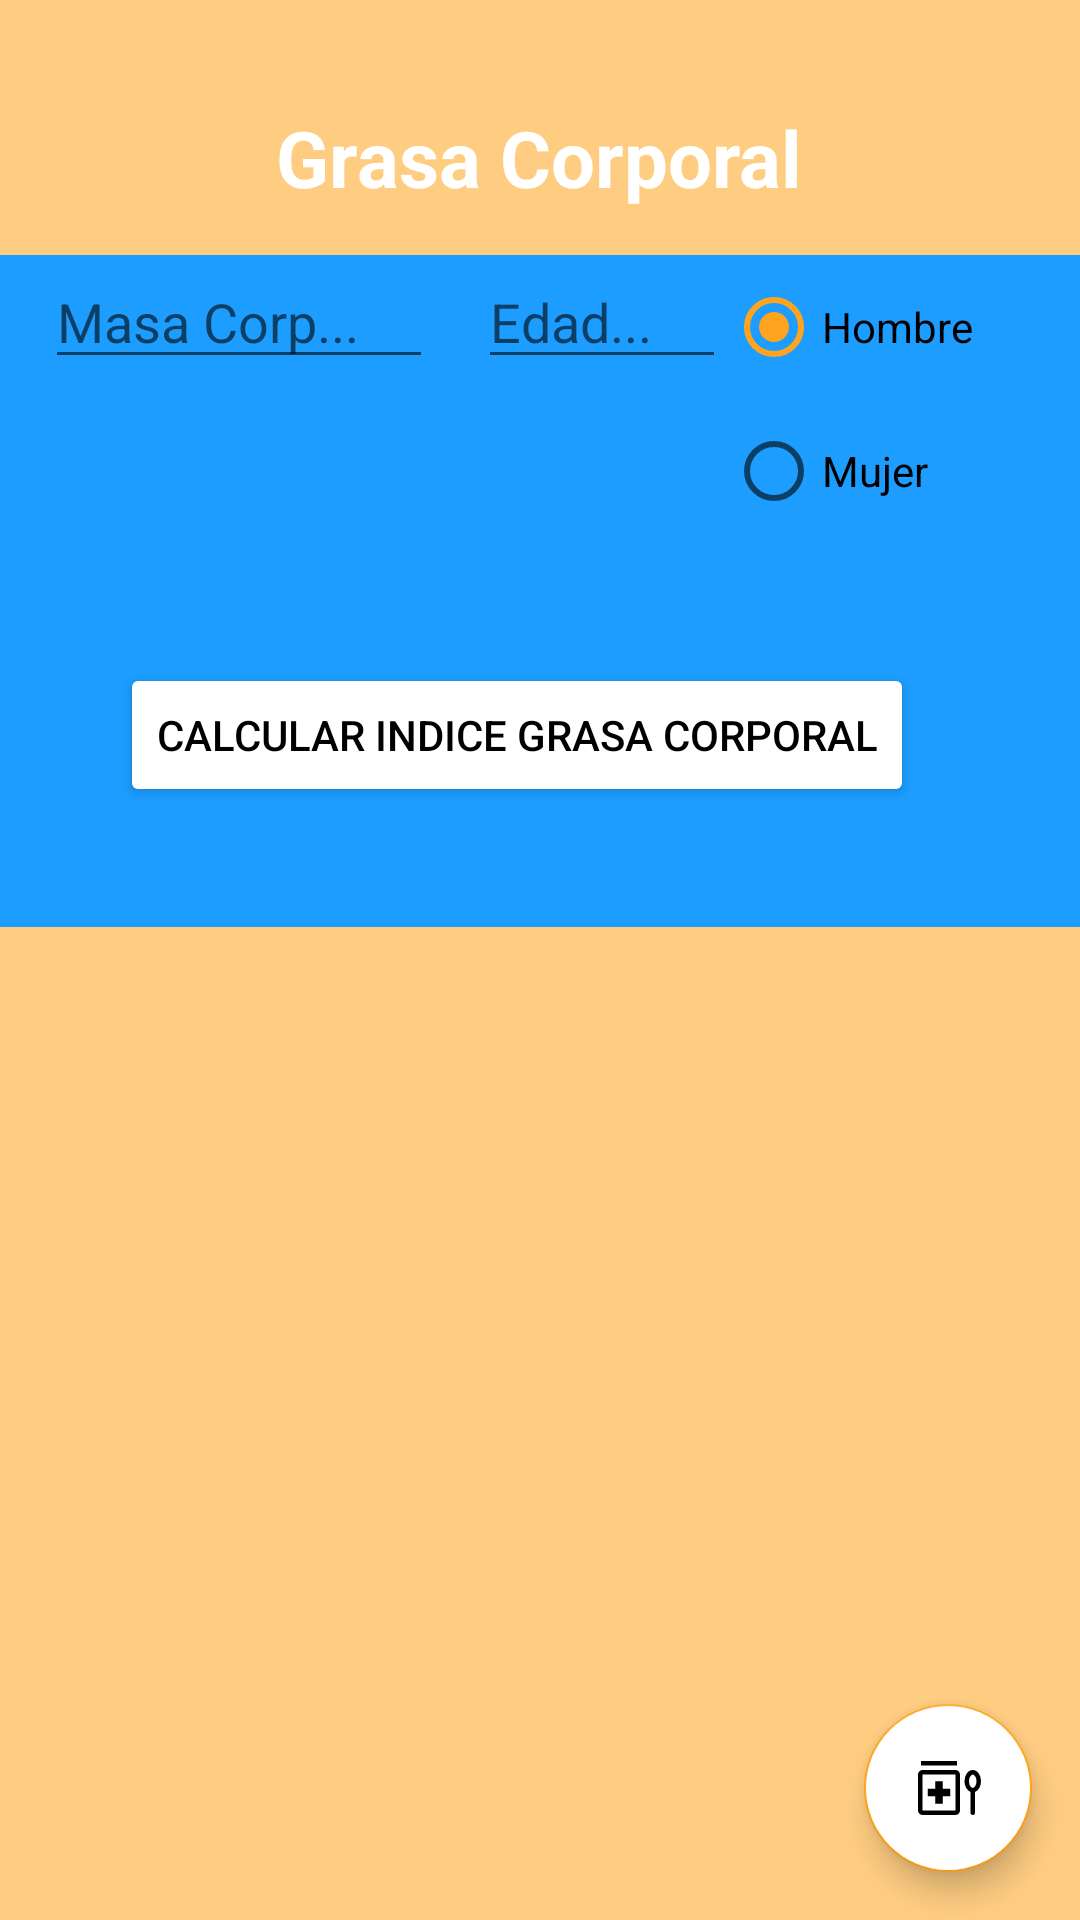

Reconstruct the res/layout file that produces this screen, plus the resources it refers to.
<!-- AndroidManifest.xml: application theme Theme.MyStyle -->
<!-- res/layout/activity_grasa_corporal.xml -->
<?xml version="1.0" encoding="utf-8"?>
<androidx.coordinatorlayout.widget.CoordinatorLayout xmlns:android="http://schemas.android.com/apk/res/android"
    xmlns:app="http://schemas.android.com/apk/res-auto"
    xmlns:tools="http://schemas.android.com/tools"
    android:layout_width="match_parent"
    android:layout_height="match_parent"
    android:background="@color/yellow_200"
    tools:context=".GrasaCorporalActivity">

    <LinearLayout
        android:layout_width="match_parent"
        android:layout_height="match_parent"
        android:orientation="vertical"
        android:weightSum="5">

        <LinearLayout
            android:layout_width="match_parent"
            android:layout_height="50dp"
            android:layout_marginTop="35dp"
            android:weightSum="3">

            <View
                android:layout_width="0dp"
                android:layout_height="match_parent"
                android:layout_weight="1" />

            <TextView
                android:layout_width="wrap_content"
                android:layout_height="wrap_content"
                android:layout_weight="1"
                android:text="@string/ingresar_datos"
                android:textAlignment="center"
                android:textColor="@color/white"
                android:textSize="26sp"
                android:textStyle="bold" />


        </LinearLayout>

    <LinearLayout
        android:layout_width="match_parent"
        android:layout_height="wrap_content"
        android:background="@color/blue_200"
        android:weightSum="3">

        <EditText
            android:id="@+id/mc_edittext"
            android:layout_width="wrap_content"
            android:layout_height="wrap_content"
            android:layout_marginStart="15dp"
            android:layout_weight="1"
            android:hint="Masa Corp..."
            android:inputType="numberDecimal" />

        <EditText
            android:layout_marginStart="15dp"
            android:id="@+id/edad_edittext"
            android:layout_width="wrap_content"
            android:layout_height="wrap_content"
            android:inputType="number"
            android:hint="Edad..."
            android:layout_weight="1"/>

        <RadioGroup
            android:layout_width="wrap_content"
            android:layout_height="wrap_content"
            android:layout_weight="1"
            android:layout_marginEnd="15dp">

            <RadioButton
                android:id="@+id/opt_hombre"
                android:layout_width="wrap_content"
                android:layout_height="wrap_content"
                android:text="Hombre"
                android:checked="true"
                />

            <RadioButton
                android:id="@+id/opt_mujer"
                android:layout_width="wrap_content"
                android:layout_height="wrap_content"
                android:text="Mujer"/>
        </RadioGroup>

    </LinearLayout>


        <LinearLayout
            android:layout_width="match_parent"
            android:layout_height="wrap_content"
            android:background="@color/blue_200">

            <Button
                android:id="@+id/btn_calculo_grasa_corporal"
                android:layout_margin="40dp"
                android:layout_gravity="center"
                android:layout_width="wrap_content"
                android:layout_height="wrap_content"
                android:backgroundTint="@color/white"
                android:textColor="@color/black"
                android:text="@string/calcular_indice_grasa_corporal"/>

        </LinearLayout>

    </LinearLayout>

    <com.google.android.material.floatingactionbutton.FloatingActionButton
        android:contentDescription="@string/calcular_fbtn"
        android:id="@+id/fab"
        android:layout_gravity="end|bottom"
        android:layout_height="wrap_content"
        android:layout_margin="16dp"
        android:layout_width="wrap_content"
        android:backgroundTint="@color/white"
        android:src="@drawable/ic_indice_grasa" />

</androidx.coordinatorlayout.widget.CoordinatorLayout>
<!-- resources referenced by this layout -->
<resources>
  <color name="black">#FF000000</color>
  <color name="blue_200">#1C9DFF</color>
  <color name="white">#FFFFFFFF</color>
  <color name="yellow_200">#FFCD82</color>
  <!-- drawable ic_indice_grasa (drawable) -->
  <vector xmlns:android="http://schemas.android.com/apk/res/android"
      android:width="48dp"
      android:height="48dp"
      android:viewportWidth="960"
      android:viewportHeight="960"
      android:tint="?attr/colorControlNormal">
      <path
          android:fillColor="@android:color/white"
          android:pathData="M120,180L120,120L600,120L600,180L120,180ZM310,690L410,690L410,590L510,590L510,490L410,490L410,390L310,390L310,490L210,490L210,590L310,590L310,690ZM140,840Q116,840 98,822Q80,804 80,780L80,300Q80,276 98,258Q116,240 140,240L580,240Q604,240 622,258Q640,276 640,300L640,780Q640,804 622,822Q604,840 580,840L140,840ZM140,780L580,780Q580,780 580,780Q580,780 580,780L580,300Q580,300 580,300Q580,300 580,300L140,300Q140,300 140,300Q140,300 140,300L140,780Q140,780 140,780Q140,780 140,780ZM780,534Q745,517 722.5,479Q700,441 700,390Q700,327 732,283.5Q764,240 810,240Q856,240 888,283.5Q920,327 920,390Q920,441 897.5,479Q875,517 840,534L840,810Q840,822 831.38,831Q822.75,840 810,840L810,840Q798,840 789,831Q780,822 780,810L780,534ZM810,480Q825,480 842.5,455.81Q860,431.63 860,390Q860,348.38 842.5,324.19Q825,300 810,300Q795,300 777.5,324.19Q760,348.38 760,390Q760,431.63 777.5,455.81Q795,480 810,480ZM360,540Q360,540 360,540Q360,540 360,540L360,540Q360,540 360,540Q360,540 360,540L360,540Q360,540 360,540Q360,540 360,540L360,540Q360,540 360,540Q360,540 360,540L360,540ZM810,390Q810,390 810,390Q810,390 810,390Q810,390 810,390Q810,390 810,390Q810,390 810,390Q810,390 810,390Q810,390 810,390Q810,390 810,390Z"/>
  </vector>
  <string name="calcular_fbtn">calcular grasa corporal</string>
  <string name="calcular_indice_grasa_corporal">Calcular Indice Grasa Corporal</string>
  <string name="ingresar_datos">Grasa Corporal</string>
  <style name="Theme.MyStyle" parent="Theme.MaterialComponents.DayNight.DarkActionBar">
          
          <item name="colorPrimary">@color/blue_500</item>
          <item name="colorPrimaryVariant">@color/blue_700</item>
          <item name="colorOnPrimary">@color/white</item>
          
          <item name="colorSecondary">@color/yellow_500</item>
          <item name="colorSecondaryVariant">@color/yellow_700</item>
          <item name="colorOnSecondary">@color/black</item>
          
          <item name="android:statusBarColor">?attr/colorPrimaryVariant</item>
          
          <item name="windowActionBar">false</item>
          <item name="windowNoTitle">true</item>
      </style>
  <color name="blue_500">#027CD9</color>
  <color name="blue_700">#015A9E</color>
  <color name="yellow_500">#FFA41C</color>
  <color name="yellow_700">#D98302</color>
</resources>
